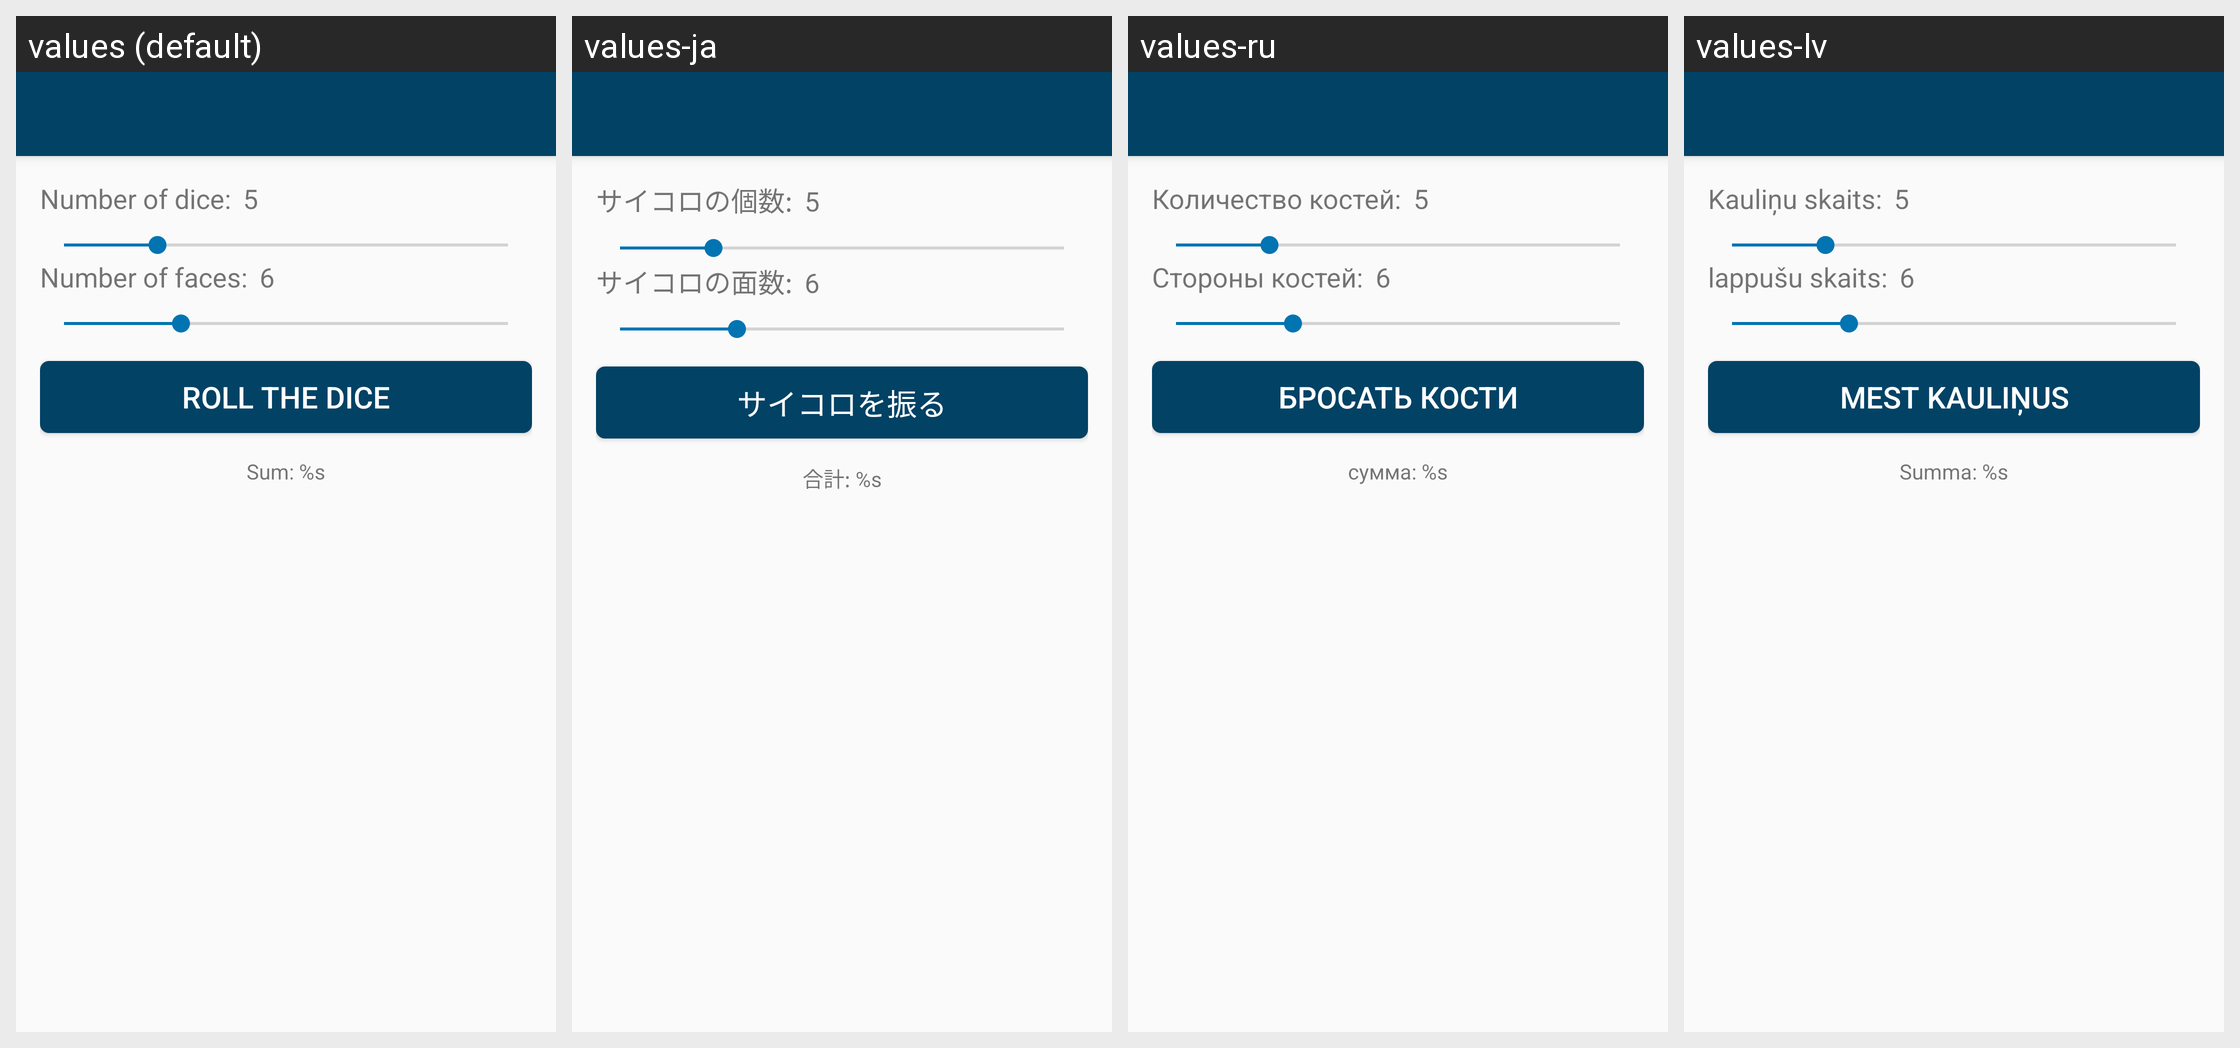

Locale-by-locale string values for the Android screen shown in this grid:
Android screen res/layout/activity_main.xml rendered under 4 locales, left to right: values (default), values-ja, values-ru, values-lv. Device: Nexus 5 (rendered at 1080×1920; each locale shown at half size, 540×960, under a caption strip naming it); theme AppTheme.NoActionBar.
Other locales in the repository, not shown: values-de, values-fr.
Strings drawn on this screen, with the default value and each locale's value (text and hints the layout hard-codes, and strings that could not be matched under every locale, appear in the picture but are not listed):

choose_dice_heading
  values: Number of dice:
  values-ja: サイコロの個数:
  values-ru: Количество костей:
  values-lv: Kauliņu skaits:

choose_face_heading
  values: Number of faces:
  values-ja: サイコロの面数:
  values-ru: Стороны костей:
  values-lv: lappušu skaits:

roll_button
  values: Roll the Dice
  values-ja: サイコロを振る
  values-ru: Бросать кости
  values-lv: Mest kauliņus

main_dice_sum
  values: Sum: %s
  values-ja: 合計: %s
  values-ru: сумма: %s
  values-lv: Summa: %s
